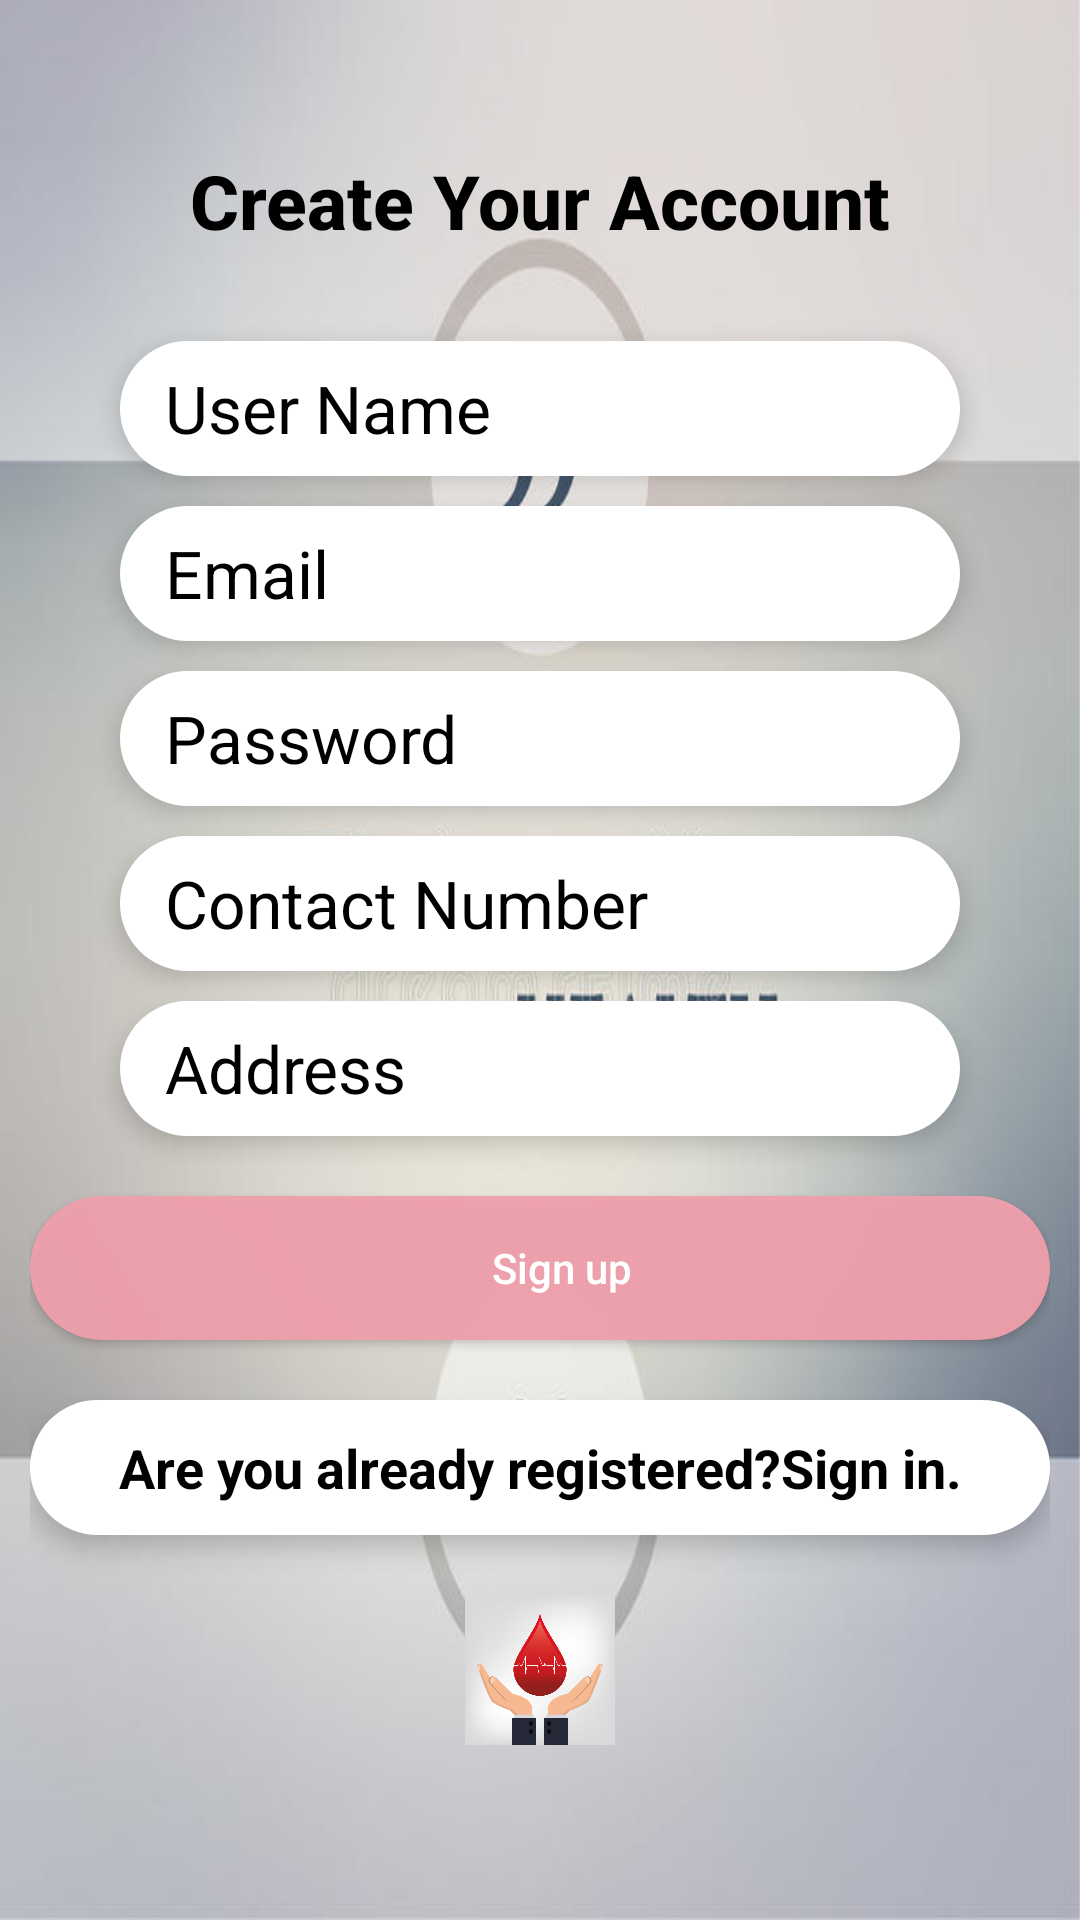

Produce the Android XML layout that renders to this screen, including the resource entries it uses.
<!-- AndroidManifest.xml: application theme AppTheme -->
<!-- res/layout/activity_sign_up.xml -->
<?xml version="1.0" encoding="utf-8"?>
<LinearLayout xmlns:android="http://schemas.android.com/apk/res/android"
    xmlns:app="http://schemas.android.com/apk/res-auto"
    xmlns:tools="http://schemas.android.com/tools"
    android:layout_width="match_parent"
    android:layout_height="match_parent"
    android:orientation="vertical"
    android:padding="10dp"
    android:background="@drawable/wealth"
    tools:context=".SignUpActivity">


    <LinearLayout
        android:layout_width="match_parent"
        android:layout_height="match_parent"
        android:orientation="vertical"
        >
        <TextView
            android:layout_width="wrap_content"
            android:layout_height="wrap_content"
            android:layout_marginTop="40dp"
            android:text="Create Your Account"
            android:layout_gravity="center"
            android:fontFamily="sans-serif-medium"
            android:textColor="@color/colorBlack"
            android:textSize="25dp"
            android:textStyle="bold"
            />
        <EditText
            android:id="@+id/userNameId"
            android:layout_width="280dp"
            android:layout_height="45dp"
            android:inputType="text"
            android:hint="User Name"
            android:textColorHint="@color/colorBlack"
            android:paddingLeft="15dp"
            android:layout_marginTop="30dp"
            android:elevation="5dp"
            android:layout_gravity="center"
            android:background="@drawable/btn"
            android:textAppearance="@style/TextAppearance.AppCompat.Large"
            />

        <EditText
            android:id="@+id/emailEditTextId"
            android:layout_width="280dp"
            android:layout_height="45dp"
            android:hint="Email"
            android:inputType="textEmailAddress"
            android:textColorHint="@color/colorBlack"
            android:paddingLeft="15dp"
            android:layout_marginTop="10dp"
            android:elevation="5dp"
            android:layout_gravity="center"
            android:background="@drawable/btn"
            android:textAppearance="@style/TextAppearance.AppCompat.Large"
            />

        <EditText
            android:id="@+id/passwordEditTextId"
            android:layout_width="280dp"
            android:layout_height="45dp"
            android:hint="Password"
            android:inputType="textPassword"
            android:textColorHint="@color/colorBlack"
            android:paddingLeft="15dp"
            android:layout_marginTop="10dp"
            android:elevation="5dp"
            android:layout_gravity="center"
            android:background="@drawable/btn"
            android:textAppearance="@style/TextAppearance.AppCompat.Large"
            />

        <EditText
            android:id="@+id/phoneNumberId"
            android:layout_width="280dp"
            android:layout_height="45dp"
            android:hint="Contact Number"
            android:inputType="number"
            android:textColorHint="@color/colorBlack"
            android:paddingLeft="15dp"
            android:layout_marginTop="10dp"
            android:elevation="5dp"
            android:layout_gravity="center"
            android:background="@drawable/btn"
            android:textAppearance="@style/TextAppearance.AppCompat.Large"
            />

        <EditText
            android:id="@+id/addressEditTextId"
            android:layout_width="280dp"
            android:layout_height="45dp"
            android:hint="Address"
            android:inputType="text"
            android:textColorHint="@color/colorBlack"
            android:paddingLeft="15dp"
            android:layout_marginTop="10dp"
            android:elevation="5dp"
            android:layout_gravity="center"
            android:background="@drawable/btn"
            android:textAppearance="@style/TextAppearance.AppCompat.Large"
            />

        <Button
            android:id="@+id/signUpButtonId"
            android:layout_width="match_parent"
            android:layout_height="wrap_content"
            android:paddingLeft="15dp"
            android:layout_marginTop="20dp"
            android:text="Sign up"
            android:textAllCaps="false"
            android:elevation="5dp"
            android:background="@drawable/joinbtn"
            style="@style/Widget.AppCompat.Button.Colored"
            />

        <TextView
            android:id="@+id/signInTextViewId"
            android:layout_width="match_parent"
            android:layout_height="45dp"
            android:text="Are you already registered?Sign in."
            android:layout_marginTop="20dp"
            android:gravity="center"
            android:textStyle="bold"
            android:textColor="@color/colorBlack"
            android:elevation="5dp"
            android:background="@drawable/btn"
            android:textAppearance="@style/TextAppearance.AppCompat.Medium"

            />
        <ImageView
            android:layout_width="50dp"
            android:layout_height="50dp"
            android:layout_gravity="center"
            android:layout_marginTop="20dp"
            android:src="@drawable/signin"
            />

        <ProgressBar
            android:id="@+id/progressId"
            android:layout_width="wrap_content"
            android:layout_height="wrap_content"
            android:layout_gravity="center"
            android:visibility="gone"
            />

    </LinearLayout>




</LinearLayout>
<!-- resources referenced by this layout -->
<resources>
  <color name="colorBlack">#000000</color>
  <!-- drawable btn (drawable) -->
  <?xml version="1.0" encoding="utf-8"?>
  <shape xmlns:android="http://schemas.android.com/apk/res/android">
      <solid android:color="@color/colorWhite"/>
      <corners android:radius="100dp"/>
  
  </shape>
  <!-- drawable joinbtn (drawable) -->
  <?xml version="1.0" encoding="utf-8"?>
  <shape xmlns:android="http://schemas.android.com/apk/res/android">
      <solid android:color="@color/colorPink"/>
      <corners android:radius="100dp"/>
  
  </shape>
  <!-- drawable signin: jpg bitmap (drawable-v24, 45589 bytes) -->
  <!-- drawable wealth: jpg bitmap (drawable-v24, 33766 bytes) -->
  <style name="AppTheme" parent="Theme.AppCompat.Light.DarkActionBar">
          
          <item name="colorPrimary">@color/colorPrimary</item>
          <item name="colorPrimaryDark">@color/colorPrimaryDark</item>
          <item name="colorAccent">@color/colorPink</item>
      </style>
  <color name="colorWhite">#FFFFFF</color>
  <color name="colorPink">#F2F0A0AC</color>
  <color name="colorPrimary">#F2F0A0AC</color>
  <color name="colorPrimaryDark">#F2F0A0AC</color>
</resources>
